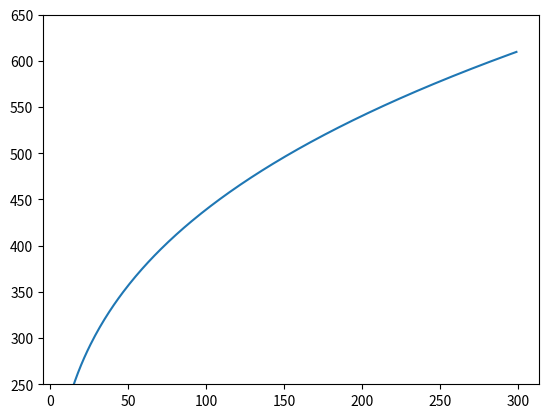

Recreate this plot in Python.
#!/usr/bin/env python3
# -*- coding: utf-8 -*-
"""
Created on Mon Oct 21 09:15:00 2019
[redacted]
"""
import numpy as np
import matplotlib.pyplot as plt
from scipy.constants import k, R
import os
import math

m   = 0.3
S   = np.arange(10,300)
U10 = 220
U   = U10 * (S/10)** m

U20 = U[list(S).index(20)]
plt.plot(S,U)
plt.ylim(250,650)
plt.plot
plt.show()
